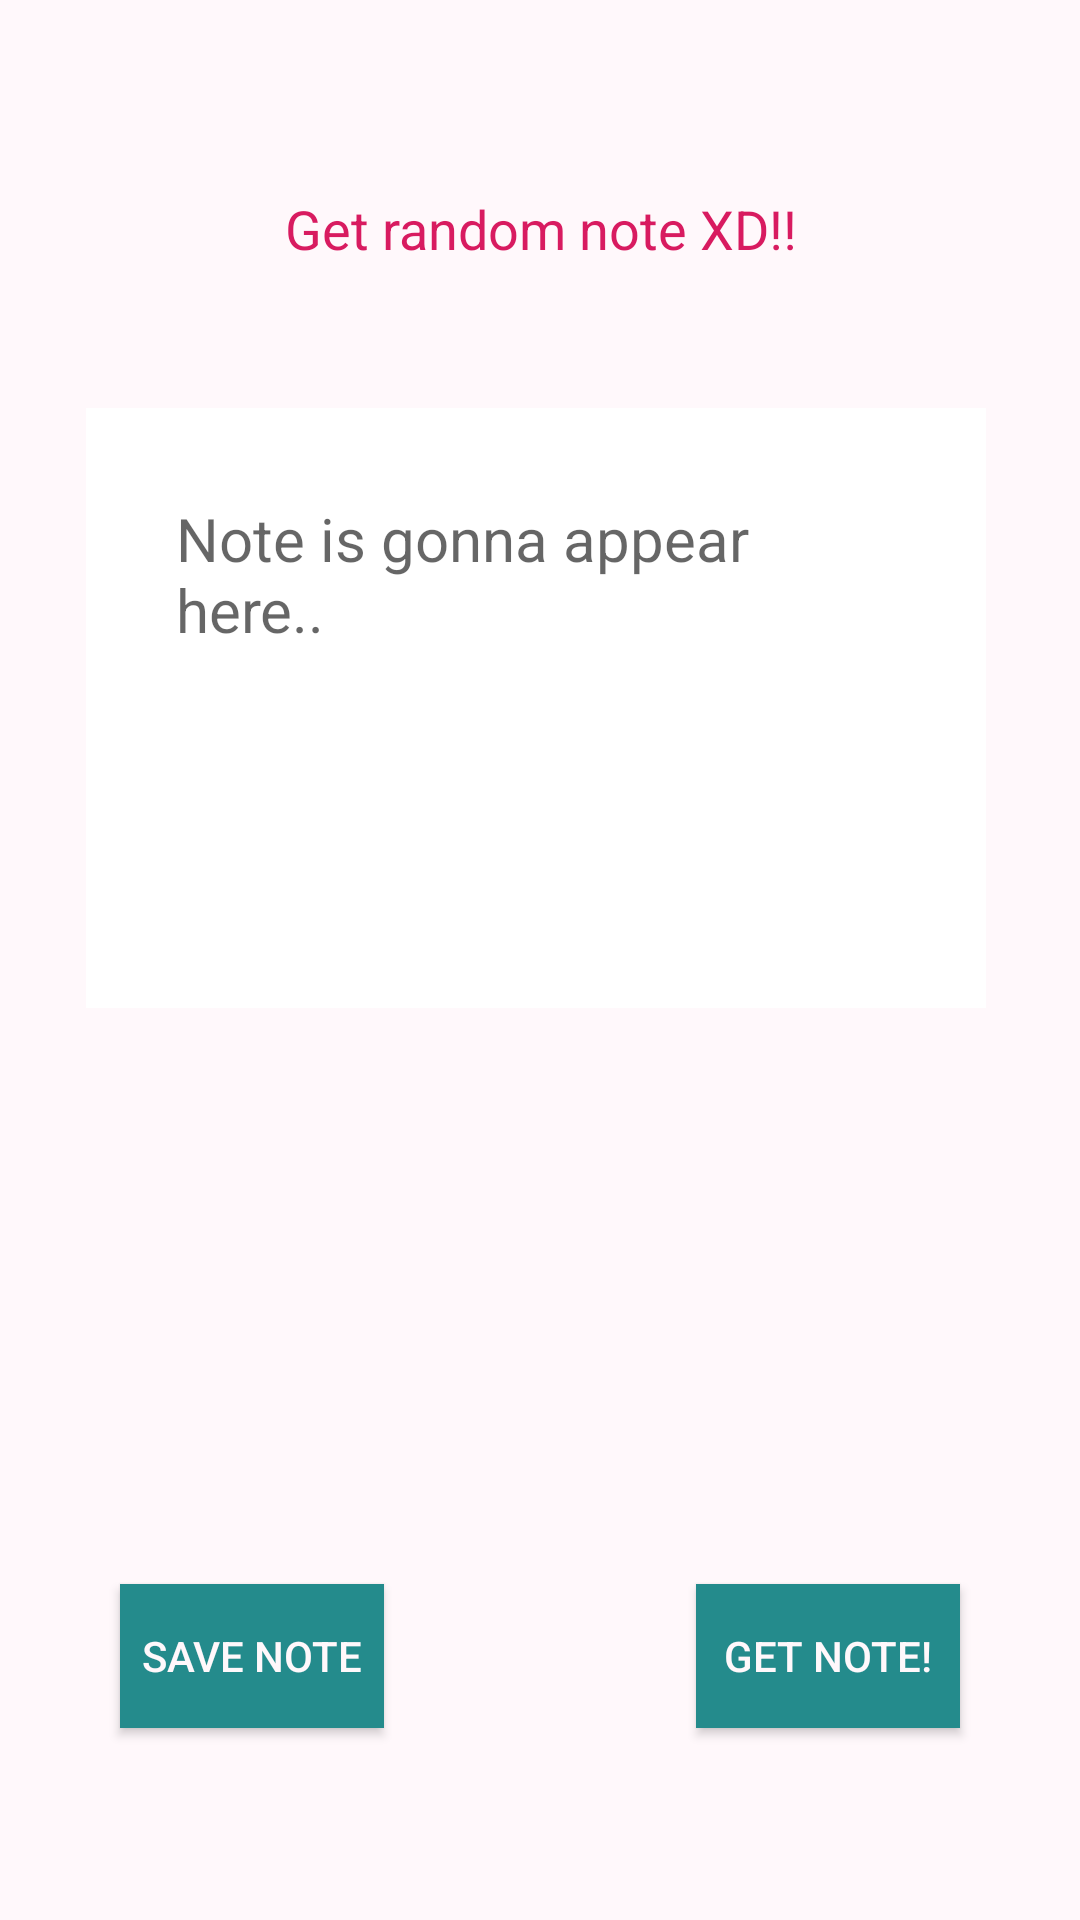

Android layout source for this screen:
<!-- AndroidManifest.xml: application theme AppTheme -->
<!-- res/layout/activity_get_random_note.xml -->
<?xml version="1.0" encoding="utf-8"?>
<android.support.constraint.ConstraintLayout xmlns:android="http://schemas.android.com/apk/res/android"
    xmlns:app="http://schemas.android.com/apk/res-auto"
    xmlns:tools="http://schemas.android.com/tools"
    android:layout_width="match_parent"
    android:layout_height="match_parent"
    tools:context=".GetRandomNoteActivity">

    <TextView
        android:id="@+id/textView"
        android:layout_width="wrap_content"
        android:layout_height="22dp"
        android:layout_marginStart="8dp"
        android:layout_marginLeft="8dp"
        android:layout_marginTop="64dp"
        android:layout_marginEnd="8dp"
        android:layout_marginRight="8dp"
        android:text="@string/get_random_note_title"
        android:textColor="@color/colorAccent"
        android:textSize="18sp"
        app:layout_constraintEnd_toEndOf="parent"
        app:layout_constraintHorizontal_bias="0.502"
        app:layout_constraintStart_toStartOf="parent"
        app:layout_constraintTop_toTopOf="parent" />

    <Button
        android:id="@+id/button"
        style="@style/myButton"
        android:layout_width="wrap_content"
        android:layout_height="wrap_content"
        android:layout_marginEnd="40dp"
        android:layout_marginRight="40dp"
        android:layout_marginBottom="64dp"
        android:background="@color/colorPrimary"
        android:onClick="getNote"
        android:padding="3dp"
        android:text="@string/get_random_note"
        android:textColor="@color/colorPink"
        app:layout_constraintBottom_toBottomOf="parent"
        app:layout_constraintEnd_toEndOf="parent" />

    <Button
        android:id="@+id/button2"
        style="@style/myButton"
        android:layout_width="wrap_content"
        android:layout_height="wrap_content"
        android:layout_marginStart="40dp"
        android:layout_marginLeft="40dp"
        android:layout_marginBottom="64dp"
        android:background="@color/colorPrimary"
        android:onClick="saveNote"
        android:padding="3dp"
        android:text="@string/save_random_note"
        android:textColor="@color/colorPink"
        app:layout_constraintBottom_toBottomOf="parent"
        app:layout_constraintStart_toStartOf="parent" />


    <TextView
        android:id="@+id/randomNote"
        android:layout_width="wrap_content"
        android:layout_height="wrap_content"
        android:layout_marginStart="8dp"
        android:layout_marginLeft="8dp"
        android:layout_marginTop="136dp"
        android:layout_marginEnd="8dp"
        android:layout_marginRight="8dp"
        android:background="@android:color/white"
        android:hint="@string/random_note_hint"
        android:maxWidth="300dp"
        android:minHeight="200dp"
        android:padding="30dp"
        android:text=""
        android:textSize="20sp"
        app:layout_constraintEnd_toEndOf="parent"
        app:layout_constraintHorizontal_bias="0.47"
        app:layout_constraintStart_toStartOf="parent"
        app:layout_constraintTop_toTopOf="parent"></TextView>
</android.support.constraint.ConstraintLayout>
<!-- resources referenced by this layout -->
<resources>
  <color name="colorAccent">#D81B60</color>
  <color name="colorPink">#fff8fb</color>
  <color name="colorPrimary">#248b8c</color>
  <string name="get_random_note">GET NOTE!</string>
  <string name="get_random_note_title">Get random note XD!!</string>
  <string name="random_note_hint">Note is gonna appear here..</string>
  <string name="save_random_note">SAVE NOTE</string>
  <style name="myButton">
          <item name="android:buttonStyle">@style/Widget.AppCompat.Button.Borderless.Colored</item>
          <item name="android:textColor">@color/colorPink</item>
          <item name="android:background">@color/colorPrimary</item>
      </style>
  <style name="AppTheme" parent="Theme.AppCompat.Light.DarkActionBar">
          
          <item name="colorPrimary">@color/colorPrimary</item>
          <item name="colorPrimaryDark">@color/colorPrimaryDark</item>
          <item name="colorAccent">@color/colorAccent</item>
          <item name="android:windowBackground">@color/colorPink</item>
      </style>
  <color name="colorPrimaryDark">#00574B</color>
</resources>
